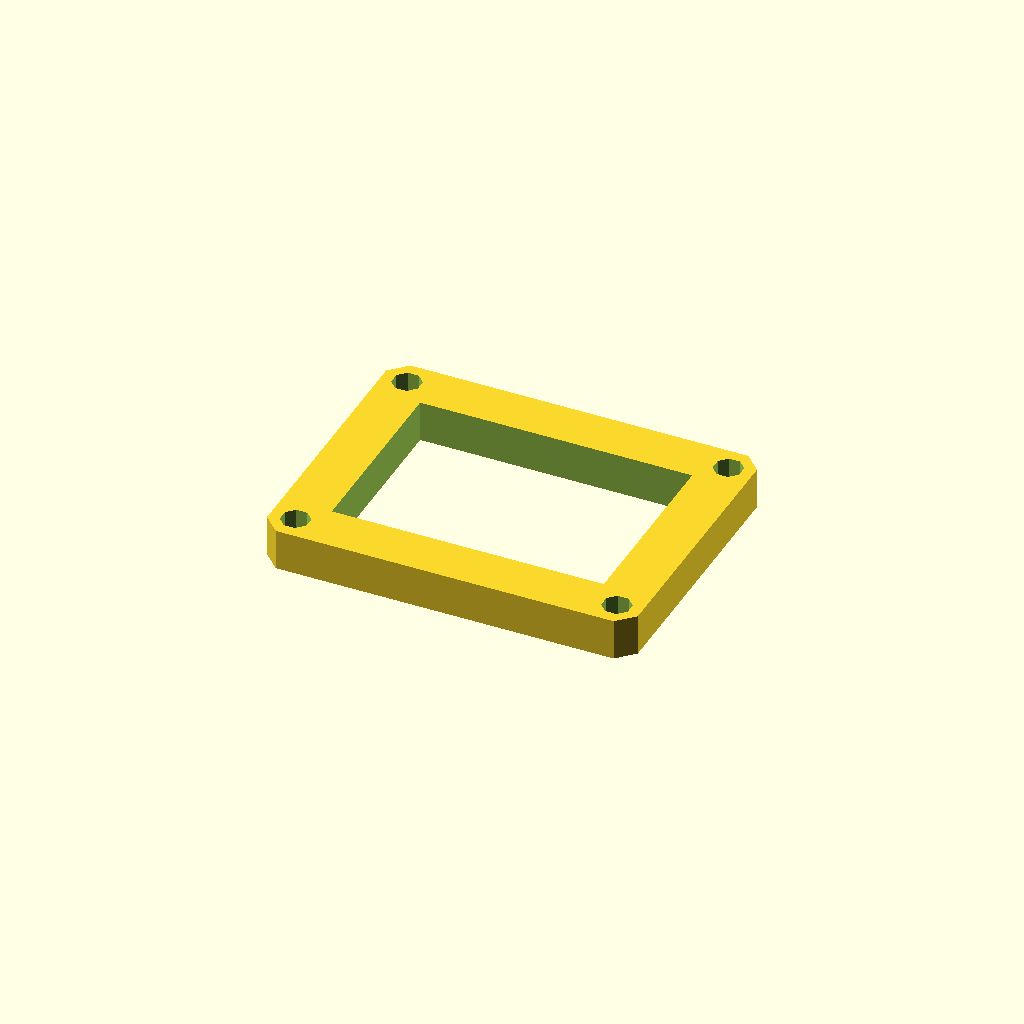
Cell 1 — every parameter at its default value.
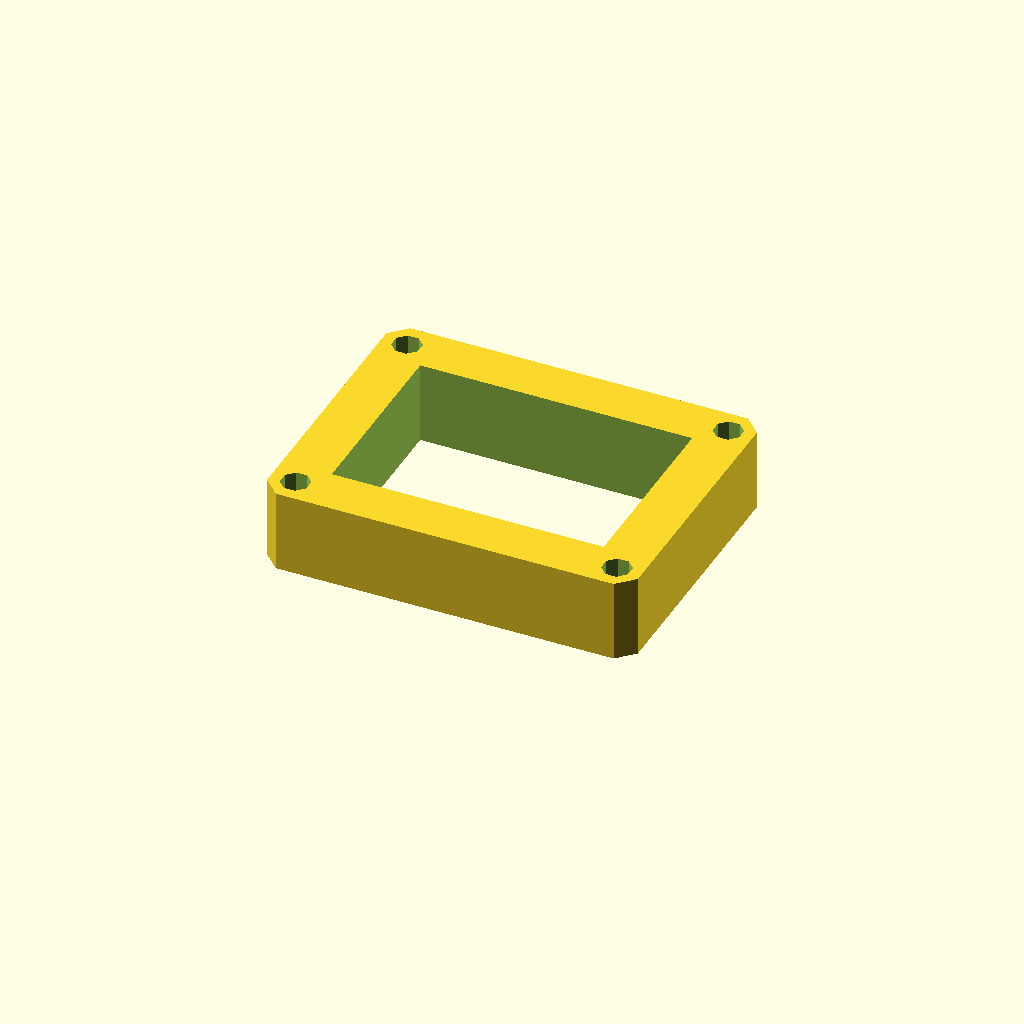
Cell 2: the same model with plate_t = 20.
One fixed orthographic camera (rotation 55°, 0°, 25°; colour scheme Cornfield) for every cell.
The OpenSCAD source (optional_data/data/sketch3/frameplates/part_0157.scad):
$fn = 32;

// ----------------------------------------------------------------------
// Frame plate: 90 x 70 frame, 12 mm rails
// ----------------------------------------------------------------------

// --- parameters (mm) ---
plate_l = 90;             // plate length, X
plate_w = 70;             // plate width, Y
plate_t = 10;             // plate thickness, Z (extrusion height)
corner_c = 4;             // corner chamfer
frame_bar = 12;           // frame rail width
bolt_r = 3.5;             // corner bolt window radius
bolt_inset = 6;           // bolt centre inset from the edges

win_l = plate_l - 2 * frame_bar;  // window length
win_w = plate_w - 2 * frame_bar;  // window width
bolt_d = 2 * bolt_r;  // corner hole diameter

profile = [[4, 0], [86, 0], [90, 4], [90, 66], [86, 70], [4, 70], [0, 66], [0, 4]];  // primary outline, 8 points, counter clockwise
void_1 = [[12, 12], [78, 12], [78, 58], [12, 58]];  // the window, 4 points
void_2 = [[9.234, 7.339], [7.339, 9.234], [4.661, 9.234], [2.766, 7.339], [2.766, 4.661], [4.661, 2.766], [7.339, 2.766], [9.234, 4.661]];  // corner bolt window, 8 points
void_3 = [[87.234, 7.339], [85.339, 9.234], [82.661, 9.234], [80.766, 7.339], [80.766, 4.661], [82.661, 2.766], [85.339, 2.766], [87.234, 4.661]];  // corner bolt window, 8 points
void_4 = [[9.234, 65.339], [7.339, 67.234], [4.661, 67.234], [2.766, 65.339], [2.766, 62.661], [4.661, 60.766], [7.339, 60.766], [9.234, 62.661]];  // corner bolt window, 8 points
void_5 = [[87.234, 65.339], [85.339, 67.234], [82.661, 67.234], [80.766, 65.339], [80.766, 62.661], [82.661, 60.766], [85.339, 60.766], [87.234, 62.661]];  // corner bolt window, 8 points

// --- the one profile operation ---
difference() {
  linear_extrude(height = plate_t) polygon(points = profile);
  translate([0, 0, -1])
    linear_extrude(height = plate_t + 2) polygon(points = void_1);
  translate([0, 0, -1])
    linear_extrude(height = plate_t + 2) polygon(points = void_2);
  translate([0, 0, -1])
    linear_extrude(height = plate_t + 2) polygon(points = void_3);
  translate([0, 0, -1])
    linear_extrude(height = plate_t + 2) polygon(points = void_4);
  translate([0, 0, -1])
    linear_extrude(height = plate_t + 2) polygon(points = void_5);
}
Parameter table extracted from the source (name, type, default, range or options):
plate_l: number, default 90
plate_w: number, default 70
plate_t: number, default 10
corner_c: number, default 4
frame_bar: number, default 12
bolt_r: number, default 3.5
bolt_inset: number, default 6
